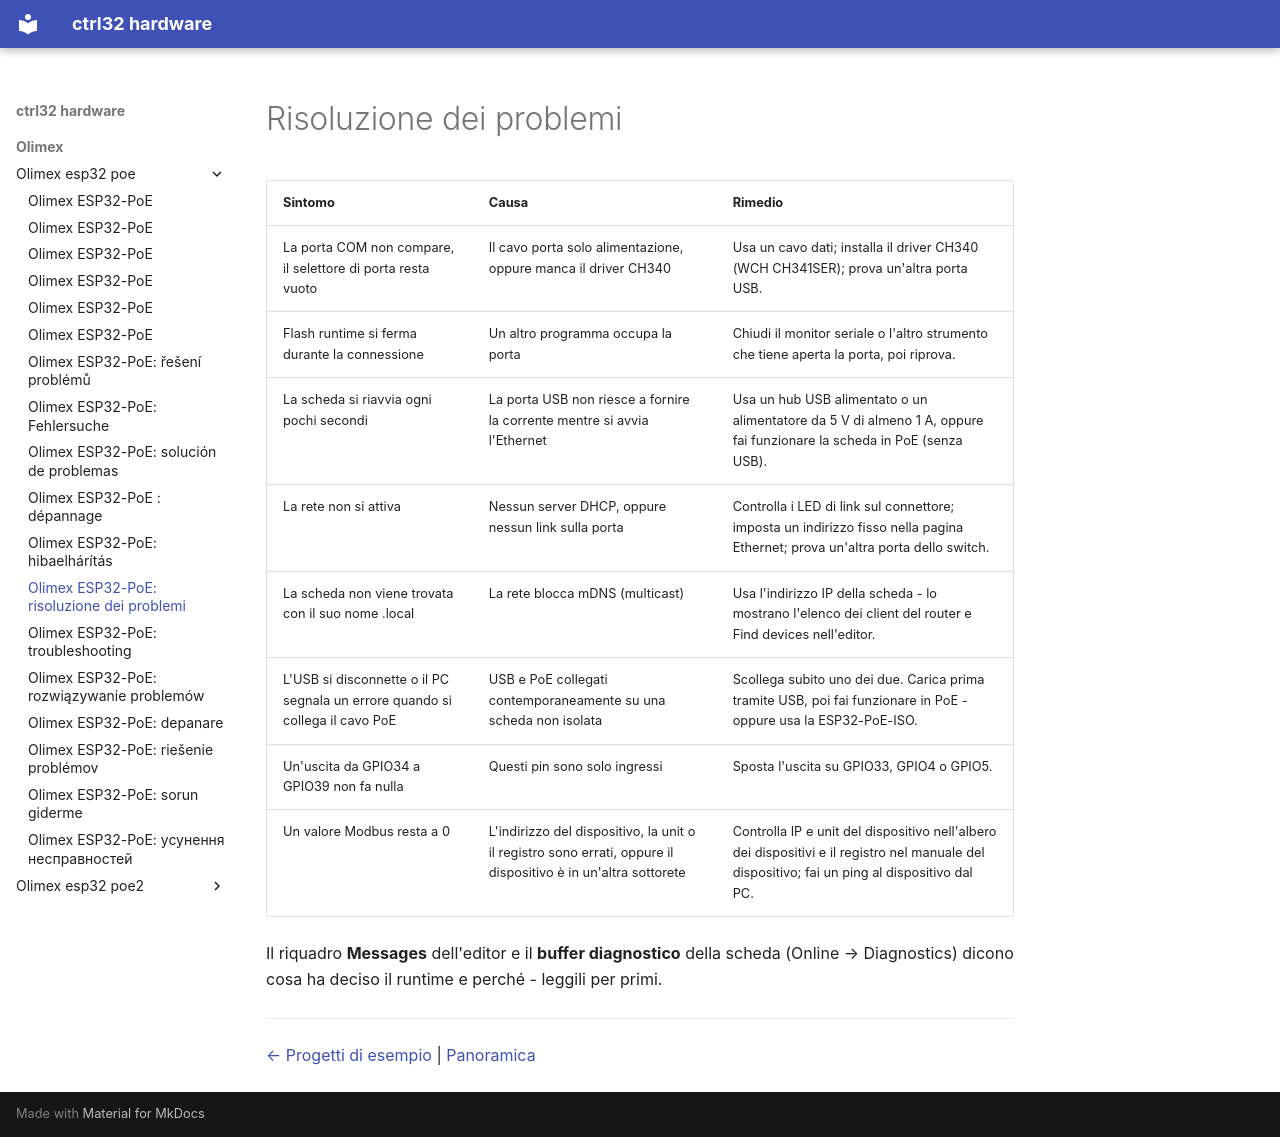

repository: ctrl32/hardware · page: olimex/olimex-esp32-poe/troubleshooting.it/index.html · generator: mkdocs

---
title: 'Olimex ESP32-PoE: risoluzione dei problemi'
slug: troubleshooting
sidebar_position: 90
image: img/board-01.jpg
image_alt: Olimex ESP32-PoE
tags:
- esp32
- ethernet
- poe
- olimex
- troubleshooting
---

# Risoluzione dei problemi

| Sintomo | Causa | Rimedio |
|---|---|---|
| La porta COM non compare, il selettore di porta resta vuoto | Il cavo porta solo alimentazione, oppure manca il driver CH340 | Usa un cavo dati; installa il driver CH340 (WCH CH341SER); prova un'altra porta USB. |
| Flash runtime si ferma durante la connessione | Un altro programma occupa la porta | Chiudi il monitor seriale o l'altro strumento che tiene aperta la porta, poi riprova. |
| La scheda si riavvia ogni pochi secondi | La porta USB non riesce a fornire la corrente mentre si avvia l'Ethernet | Usa un hub USB alimentato o un alimentatore da 5 V di almeno 1 A, oppure fai funzionare la scheda in PoE (senza USB). |
| La rete non si attiva | Nessun server DHCP, oppure nessun link sulla porta | Controlla i LED di link sul connettore; imposta un indirizzo fisso nella pagina Ethernet; prova un'altra porta dello switch. |
| La scheda non viene trovata con il suo nome .local | La rete blocca mDNS (multicast) | Usa l'indirizzo IP della scheda - lo mostrano l'elenco dei client del router e Find devices nell'editor. |
| L'USB si disconnette o il PC segnala un errore quando si collega il cavo PoE | USB e PoE collegati contemporaneamente su una scheda non isolata | Scollega subito uno dei due. Carica prima tramite USB, poi fai funzionare in PoE - oppure usa la ESP32-PoE-ISO. |
| Un'uscita da GPIO34 a GPIO39 non fa nulla | Questi pin sono solo ingressi | Sposta l'uscita su GPIO33, GPIO4 o GPIO5. |
| Un valore Modbus resta a 0 | L'indirizzo del dispositivo, la unit o il registro sono errati, oppure il dispositivo è in un'altra sottorete | Controlla IP e unit del dispositivo nell'albero dei dispositivi e il registro nel manuale del dispositivo; fai un ping al dispositivo dal PC. |

Il riquadro **Messages** dell'editor e il **buffer diagnostico** della scheda (Online → Diagnostics) dicono cosa ha deciso il runtime e perché - leggili per primi.

---

[← Progetti di esempio](examples/README.it.md) | [Panoramica](README.it.md)
